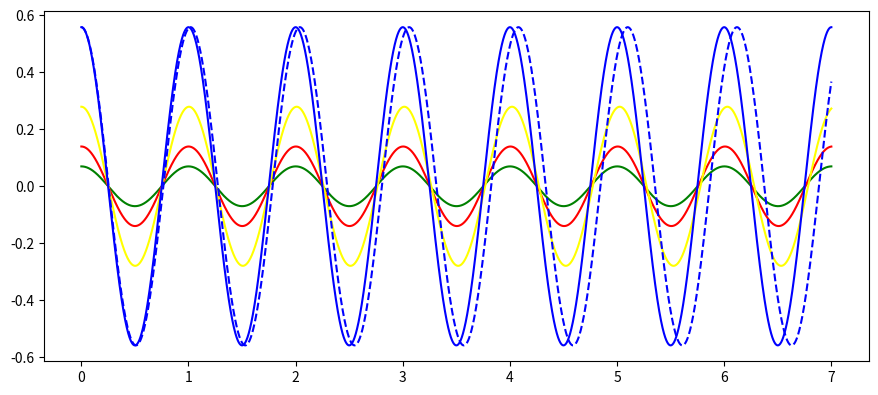

This chart was generated by the following Python code:
import math
import numpy as np
import matplotlib.pyplot as plt

def Euler(t0, x0, v0, function, N, tN):
    h = (tN-t0)/N 
    T = [t0]
    X = [x0]
    V = [v0]
    A = [function(t0, x0, v0)]
    while T[-1] <= tN:
        T.append(T[-1]+h)
        X.append(X[-1]+V[-1]*h)
        V.append(V[-1]+A[-1]*h)
        A.append(function(T[-1], X[-1], V[-1]))
    return T, X, V, A

def Prediktor_korektor(t0, x0, v0, function, N, tN):
    h = (tN-t0)/N
    T = [t0]
    X = [x0]
    V = [v0]
    A = [function(t0, x0, v0)]
    while T[-1] <= tN:
        t = T[-1]
        x = X[-1]
        v = V[-1]
        k1v = function(t, x, v)
        k1x = v
        k2v = function(t+h, x+h*k1x, v+h*k1v)
        k2x = v+h*k1v
        T.append(T[-1]+h)
        X.append(x+(k1x+k2x)*h/2)
        V.append(v+(k1v+k2v)*h/2)
        A.append(function(T[-1], X[-1], V[-1]))
    return T, X, V, A

def Runge_Kutta(t0, x0, v0, function, N, tN):
    h = (tN-t0)/N
    T = [t0]
    X = [x0]
    V = [v0]
    A = [function(t0, x0, v0)]
    while T[-1] <= tN:
        t = T[-1]
        x = X[-1]
        v = V[-1]
        k1v = function(t, x, v)
        k1x = v
        k2v = function(t+h/2, x+h/2*k1x, v+h/2*k1v)
        k2x = v+h/2*k1v
        k3v = function(t+h/2, x+h/2*k2x, v+h/2*k2v)
        k3x = v+h/2*k2v
        k4v = function(t+h, x+h*k3x, v+h*k3v)
        k4x = v+h*k3v
        T.append(t+h)
        X.append(x+(k1x+2*k2x+2*k3x+k4x)*h/6)
        V.append(v+(k1v+2*k2v+2*k3v+k4v)*h/6)
        A.append(function(T[-1], X[-1], V[-1]))
    return T, X, V, A

m = 0.2
l = 0.2484902028828339
y0 = 4
g = 9.81
v0 = 0.0

y0_r = y0*np.pi/180

def analiticko(t, x, v):
    return -g*x/l

def numericko(t, x, v):
    return -g/l*np.sin(x)

T = 2*np.pi*np.sqrt(l/g)
t1 = 1*T
t2 = 20*T


t = []
theta = []
for i in np.arange(t1, t2+1e-5, 1e-5):
    t.append(i)
    theta.append(y0_r*np.cos(i*np.sqrt(g/l)))

'''
fig = plt.figure(figsize=(11,5), dpi=110)
axes = fig.add_axes([0.10, 0.10, 0.80, 0.80])
plt.rcParams.update({'font.size': 9})           
axes.plot(Euler(0.0 , y0_r, v0, numericko, 100000, t2)[0], Euler(0.0 , y0_r, v0, numericko, 100000, t2)[1], color='blue', lw=1.5)
axes.plot(Euler(0.0 , y0_r, v0, numericko, 10000, t2)[0], Euler(0.0 , y0_r, v0, numericko, 10000, t2)[1], color='green', lw=1.5)
axes.plot(Runge_Kutta(0.0 , y0_r, v0, numericko, 100000, t2)[0], Runge_Kutta(0.0 , y0_r, v0, numericko, 100000, t2)[1], color='yellow')
axes.plot(Runge_Kutta(0.0 , y0_r, v0, numericko, 10000, t2)[0], Runge_Kutta(0.0 , y0_r, v0, numericko, 10000, t2)[1], color='red')
plt.show()
'''
'''
fig = plt.figure(figsize=(11,5), dpi=110)
axes = fig.add_axes([0.15, 0.15, 0.75, 0.70])
plt.rcParams.update({'font.size': 9})          
axes.plot(Euler(0.0 , y0_r, v0, numericko, 10000, t2)[0], Euler(0.0 , y0_r, v0, numericko, 10000, t2)[1], color='blue')
axes.plot(Euler(0.0 , y0_r, v0, numericko, 50000, t2)[0], Euler(0.0 , y0_r, v0, numericko, 50000, t2)[1], color='green')
axes.plot(Euler(0.0 , y0_r, v0, numericko, 100000, t2)[0], Euler(0.0 , y0_r, v0, numericko, 100000, t2)[1], color='orange')
axes.plot(t, theta, color='purple')
axes.set_xlim(t1, t2)
plt.show()
'''

''''''
t = []
theta_4 = []
theta_8 = []
theta_16 = []
theta_32 = []
for i in np.arange(0.0, 7*T+1e-5, 1e-5):
    t.append(i)
    theta_4.append(y0_r*np.cos(i*np.sqrt(g/l)))
    theta_8.append(y0_r*2*np.cos(i*np.sqrt(g/l)))
    theta_16.append(y0_r*4*np.cos(i*np.sqrt(g/l)))
    theta_32.append(y0_r*8*np.cos(i*np.sqrt(g/l)))

fig = plt.figure(figsize=(11,5), dpi=110)
axes = fig.add_axes([0.15, 0.15, 0.75, 0.70])
plt.rcParams.update({'font.size': 9})          
axes.plot(Runge_Kutta(0.0 , y0_r, v0, numericko, 1e5, 7*T)[0], Runge_Kutta(0.0 , y0_r, v0, numericko, 1e5, 7*T)[1], color='green')
axes.plot(Runge_Kutta(0.0 , y0_r*2, v0, numericko, 1e5, 7*T)[0], Runge_Kutta(0.0 , y0_r*2, v0, numericko, 1e5, 7*T)[1], color='red')
axes.plot(Runge_Kutta(0.0 , y0_r*4, v0, numericko, 1e5, 7*T)[0], Runge_Kutta(0.0 , y0_r*4, v0, numericko, 1e5, 7*T)[1], color='yellow')
axes.plot(Runge_Kutta(0.0 , y0_r*8, v0, numericko, 1e5, 7*T)[0], Runge_Kutta(0.0 , y0_r*8, v0, numericko, 1e5, 7*T)[1], color='blue', linestyle='--')
axes.plot(t, theta_32, color='blue')
plt.show()
